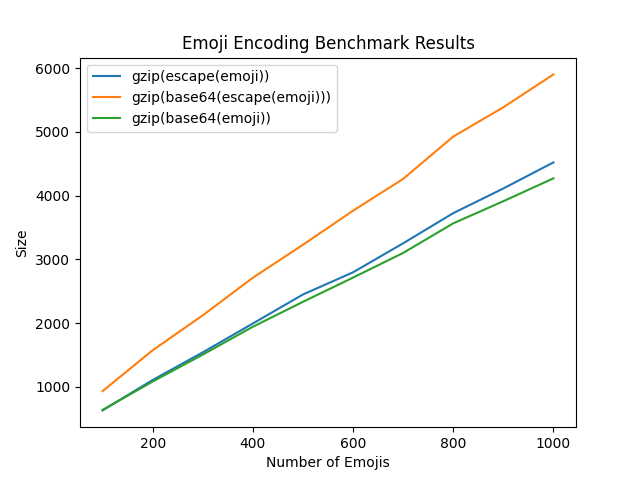

The data file committed next to this chart (first rows):
Num Emojis, gzip(escape(emoji)), gzip(base64(escape(emoji))), gzip(base64(emoji))
100, 630, 932, 637
200, 1107, 1573, 1083
300, 1540, 2121, 1505
400, 1993, 2711, 1942
500, 2448, 3228, 2333
600, 2796, 3762, 2713
700, 3251, 4261, 3100
800, 3724, 4925, 3564
900, 4111, 5384, 3911
1000, 4520, 5900, 4270
